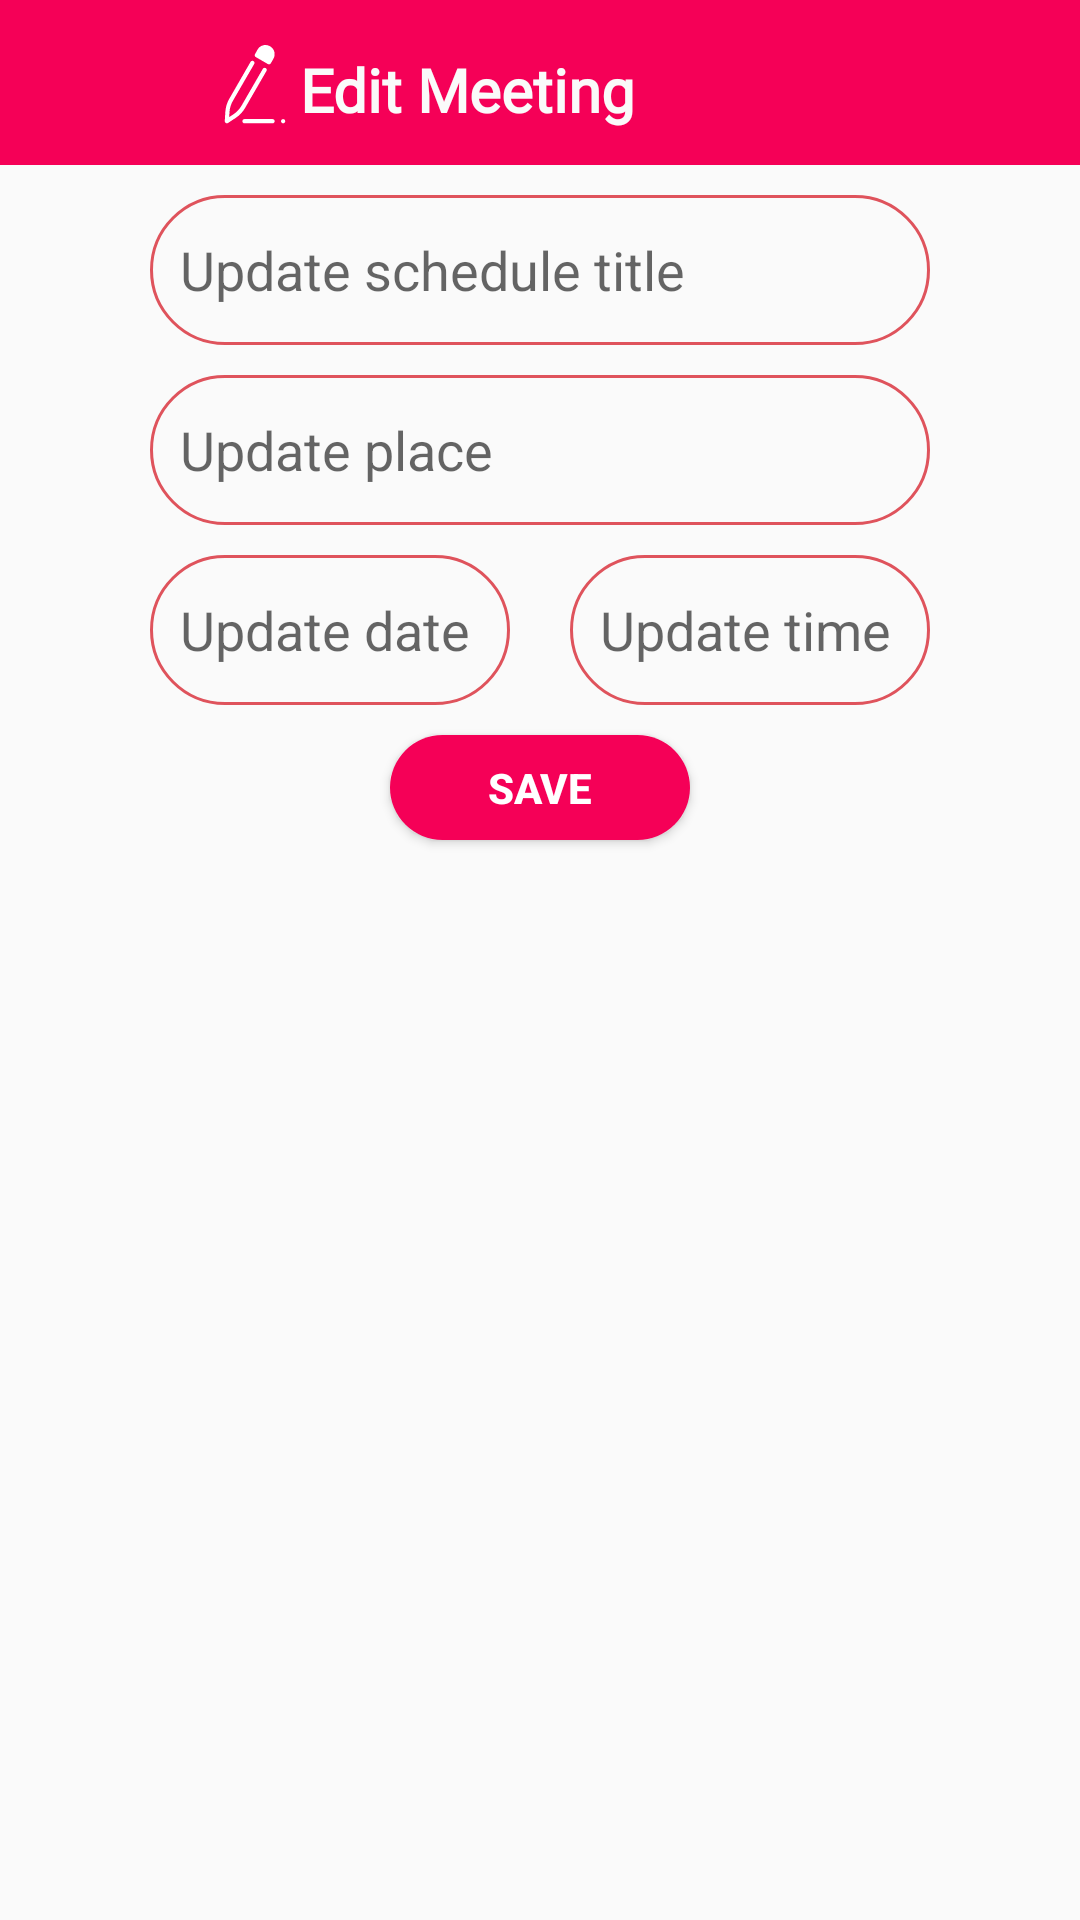

The Android layout XML behind this screen, and the referenced resources:
<!-- AndroidManifest.xml: application theme AppTheme -->
<!-- res/layout/update_dialog.xml -->
<?xml version="1.0" encoding="utf-8"?>
<RelativeLayout xmlns:android="http://schemas.android.com/apk/res/android"
    android:orientation="vertical" android:layout_width="match_parent"
    android:layout_height="match_parent">
  <RelativeLayout
      android:id="@+id/toolBar"
      android:layout_width="match_parent"
      android:layout_height="wrap_content"
      android:background="#f50057"


      >
    <LinearLayout
        android:layout_width="wrap_content"
        android:layout_height="wrap_content"
       android:layout_centerVertical="true"
        android:layout_marginLeft="70dp"
        android:layout_marginBottom="23dp"


        >


      <ImageView
          android:id="@+id/imageEdit"
          android:layout_width="30dp"
          android:layout_height="30dp"
          android:src="@drawable/ic_iconedit"
          />

    <TextView
        android:id="@+id/updateTitleText"
        android:layout_width="wrap_content"
        android:layout_height="wrap_content"
        android:text="Edit Meeting"
        android:textSize="20dp"
        android:layout_marginTop="5dp"
        android:fontFamily="@font/elegance"
        android:textColor="#fafafa"
        android:textStyle="bold"
        />
    </LinearLayout>
  </RelativeLayout>


    <EditText
        android:id="@+id/updateTitle"
        android:layout_width="260dp"
        android:layout_height="50dp"
        android:background="@drawable/style_edittext"
        android:hint="Update schedule title"
        android:padding="10dp"
        android:layout_centerHorizontal="true"
        android:layout_below="@+id/toolBar"
        android:layout_marginTop="10dp"/>
    <EditText
        android:id="@+id/updatePlace"
        android:layout_width="260dp"
        android:layout_height="50dp"
        android:background="@drawable/style_edittext"
        android:hint="Update place"
        android:padding="10dp"
        android:layout_centerHorizontal="true"
        android:layout_below="@+id/updateTitle"
        android:layout_marginTop="10dp"/>
    <EditText
        android:id="@+id/updateDate"
        android:layout_width="120dp"
        android:layout_height="50dp"
        android:background="@drawable/style_edittext"
        android:hint="Update date"
        android:padding="10dp"
        android:layout_alignLeft="@+id/updatePlace"
        android:layout_below="@+id/updatePlace"
        android:layout_marginTop="10dp"/>
    <EditText
        android:id="@+id/updateTime"
        android:layout_width="120dp"
        android:layout_height="50dp"
        android:background="@drawable/style_edittext"
        android:hint="Update time"
        android:padding="10dp"
        android:layout_alignRight="@+id/updatePlace"
        android:layout_below="@+id/updatePlace"
        android:layout_marginTop="10dp"/>
    <Button
        android:id="@+id/updateBtn"
        android:layout_width="100dp"
        android:layout_height="35dp"
        android:layout_centerHorizontal="true"
        android:layout_below="@+id/updateDate"
        android:layout_marginTop="10dp"
        android:text="SAVE"
        android:textColor="#ffff"
        android:layout_marginBottom="20dp"
        android:textStyle="bold"
        android:background="@drawable/round_button"/>

</RelativeLayout>
<!-- resources referenced by this layout -->
<resources>
  <!-- drawable ic_iconedit (drawable) -->
  <vector xmlns:android="http://schemas.android.com/apk/res/android"
      android:width="64dp"
      android:height="64dp"
      android:viewportWidth="64"
      android:viewportHeight="64">
    <path
        android:pathData="M39.668,7.832C39.0313,7.8125 38.3867,7.8828 37.75,8.0508C36.0508,8.5 34.6484,9.5977 33.8008,11.0977L32,14.3516C31.6016,15.0508 31.8516,16 32.5508,16.4023L41.1992,21.4023C41.4492,21.5508 41.6992,21.5977 41.9492,21.5977C42.1016,21.5977 42.1992,21.6016 42.3516,21.5508C42.75,21.4492 43.0508,21.1992 43.25,20.8516L45.1016,17.6016C45.9492,16.1016 46.1992,14.3516 45.75,12.6523C45.3008,10.9492 44.1992,9.5508 42.6992,8.6992C41.7617,8.168 40.7266,7.8711 39.668,7.8359ZM30.0508,19.0625C29.5664,19.1016 29.1016,19.3633 28.8516,19.8008L13.75,46C12.0508,48.8984 11.1016,52.1484 10.9023,55.4492L10.5,61.9023C10.4492,62.4492 10.75,63 11.25,63.3008C11.5,63.4492 11.75,63.5 12,63.5C12.3008,63.5 12.6016,63.3984 12.8516,63.25L18.25,59.6992C21,57.8516 23.3516,55.3984 25,52.5L40.1523,26.3008C40.5508,25.6016 40.3008,24.6484 39.6016,24.25C38.8984,23.8516 37.9492,24.1016 37.5508,24.8008L22.4023,51C20.9492,53.4492 18.9492,55.6016 16.5508,57.1992L13.6523,59.1016L13.8516,55.6523C14,52.8008 14.8516,50 16.3008,47.5L31.4492,21.3008C31.8516,20.6016 31.6016,19.6484 30.9023,19.25C30.6367,19.1016 30.3398,19.043 30.0508,19.0625ZM24.5,60.5C23.6484,60.5 23,61.1484 23,62C23,62.8516 23.6484,63.5 24.5,63.5L44.5,63.5C45.3516,63.5 46,62.8516 46,62C46,61.1484 45.3516,60.5 44.5,60.5ZM52,60.5C51.1719,60.5 50.5,61.1719 50.5,62C50.5,62.8281 51.1719,63.5 52,63.5C52.8281,63.5 53.5,62.8281 53.5,62C53.5,61.1719 52.8281,60.5 52,60.5ZM52,60.5"
        android:fillColor="#FFFFFF"
        android:fillAlpha="1"
        android:fillType="nonZero"
        android:strokeColor="#00000000"/>
  </vector>
  <!-- drawable round_button (drawable) -->
  <?xml version="1.0" encoding="utf-8"?>
  <shape android:shape="rectangle" xmlns:android="http://schemas.android.com/apk/res/android">
    <solid android:color="#f50057"/>
      <corners android:radius="300dp"/>
  </shape>
  <!-- drawable style_edittext (drawable) -->
  <?xml version="1.0" encoding="utf-8"?>
  <shape android:shape="rectangle" xmlns:android="http://schemas.android.com/apk/res/android">
      <stroke android:width="1dp" android:color="#DF535C" />
      <corners android:radius="300dp"/>
  </shape>
  <style name="AppTheme" parent="Theme.AppCompat.Light.NoActionBar">
          
          <item name="colorPrimary">#e91e63</item>
          <item name="colorPrimaryDark">#e91e63</item>
          <item name="colorAccent">#e91e63</item>
      </style>
</resources>
